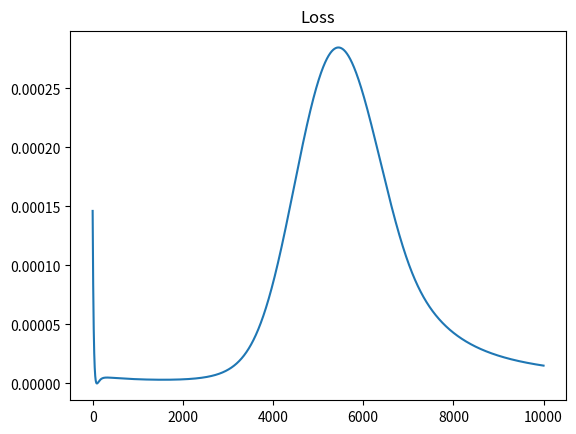

Python code for this plot:
import numpy as np
from matplotlib import pyplot as plt

X = np.array([[1, 0, 0],
              [1, 1, 0],
              [1, 0, 1],
              [1, 1, 1]]) 
y = np.array([[0], [1], [1], [0]]).T
n_epoch = 10000
lr = 0.2

losses = []

sigmoid = lambda x : 1/ (1 + np.exp(-x))
dsigmoid = lambda x : x * (1-x) 
loss = lambda h, t : 0.5*np.dot((h-t).T, (h-t)) 
predict = lambda x : 1 if sigmoid(x) > 0.5 else 0

#np.random.seed(10)

w1 = 2*np.random.random((2, 3)) - 1
w2 = 2*np.random.random((1, 3)) - 1

for i in range(n_epoch):
    """
    Forward-Pass:
        1 - receive data from previous layer
        2 - add bais to it (bais is constant its value determine in weight matrix)
        3 - multiply with the weight matrix of the current layer
        4 - take the sigmoid of the result
        5 - feed it to the next layer
    """
    x_0 = X.T
    a_1 = np.dot(w1, x_0)
    x_1 = np.vstack((np.ones((1,x_0.shape[1])), sigmoid(a_1))) # adding bais for the hidden layer
    a_2 = np.dot(w2, x_1)
    x_2 = sigmoid(a_2) # we are using sigmoid because without it gives over-flow error
    
    losses.append(np.mean(loss(x_2, y)))
    
    """
    Backward-Pass:
    NOTE : out weight matrix index start from 1
        1 - compute the derivative of the cost respect to next layer input, d(loss)/d(a_i)
        2 - compute the derivative of the next layer input respect to previous layers weight matrix, d(a_i)/d(w_i) 
        3 - multiply the result of 1 and 2, d(loss)/d(a_i) * d(a_i)/d(w_i) = d(loss)/d(w_i)
    """
    # NOT : baises included in the weights
    d_2 = (x_2 - y) * dsigmoid(x_2) # d(loss)/d(x_2) * d(x_2)/d(a_2) = d(loss)/d(a_2)
    d_1 = np.dot(w2[:, 1:].T, d_2) * dsigmoid(x_1[1:]) # d(loss)/d(a_2) * d(a_2)/d(x_1) * d(x_1)/d(a_1) = d(loss)/d(a_1)
    
    dw2 = np.dot(d_2, x_1.T) # d(loss)/d(a_2) * d(a_2)/d(w_2) = d(loss)/d(w_2)
    dw1 = np.dot(d_1, x_0.T) # d(loss)/d(a_1) * d(a_1)/d(w_1) = d(loss)/d(w_1)
    
    # we are computing the mean deltas 
    w2 -= lr * dw2 / x_0.shape[1] 
    w1 -= lr * dw1 / x_0.shape[1]
    
    
print("Prediction : \n", x_2.T)
    
plt.plot(losses)
plt.title("Loss")
plt.show()

